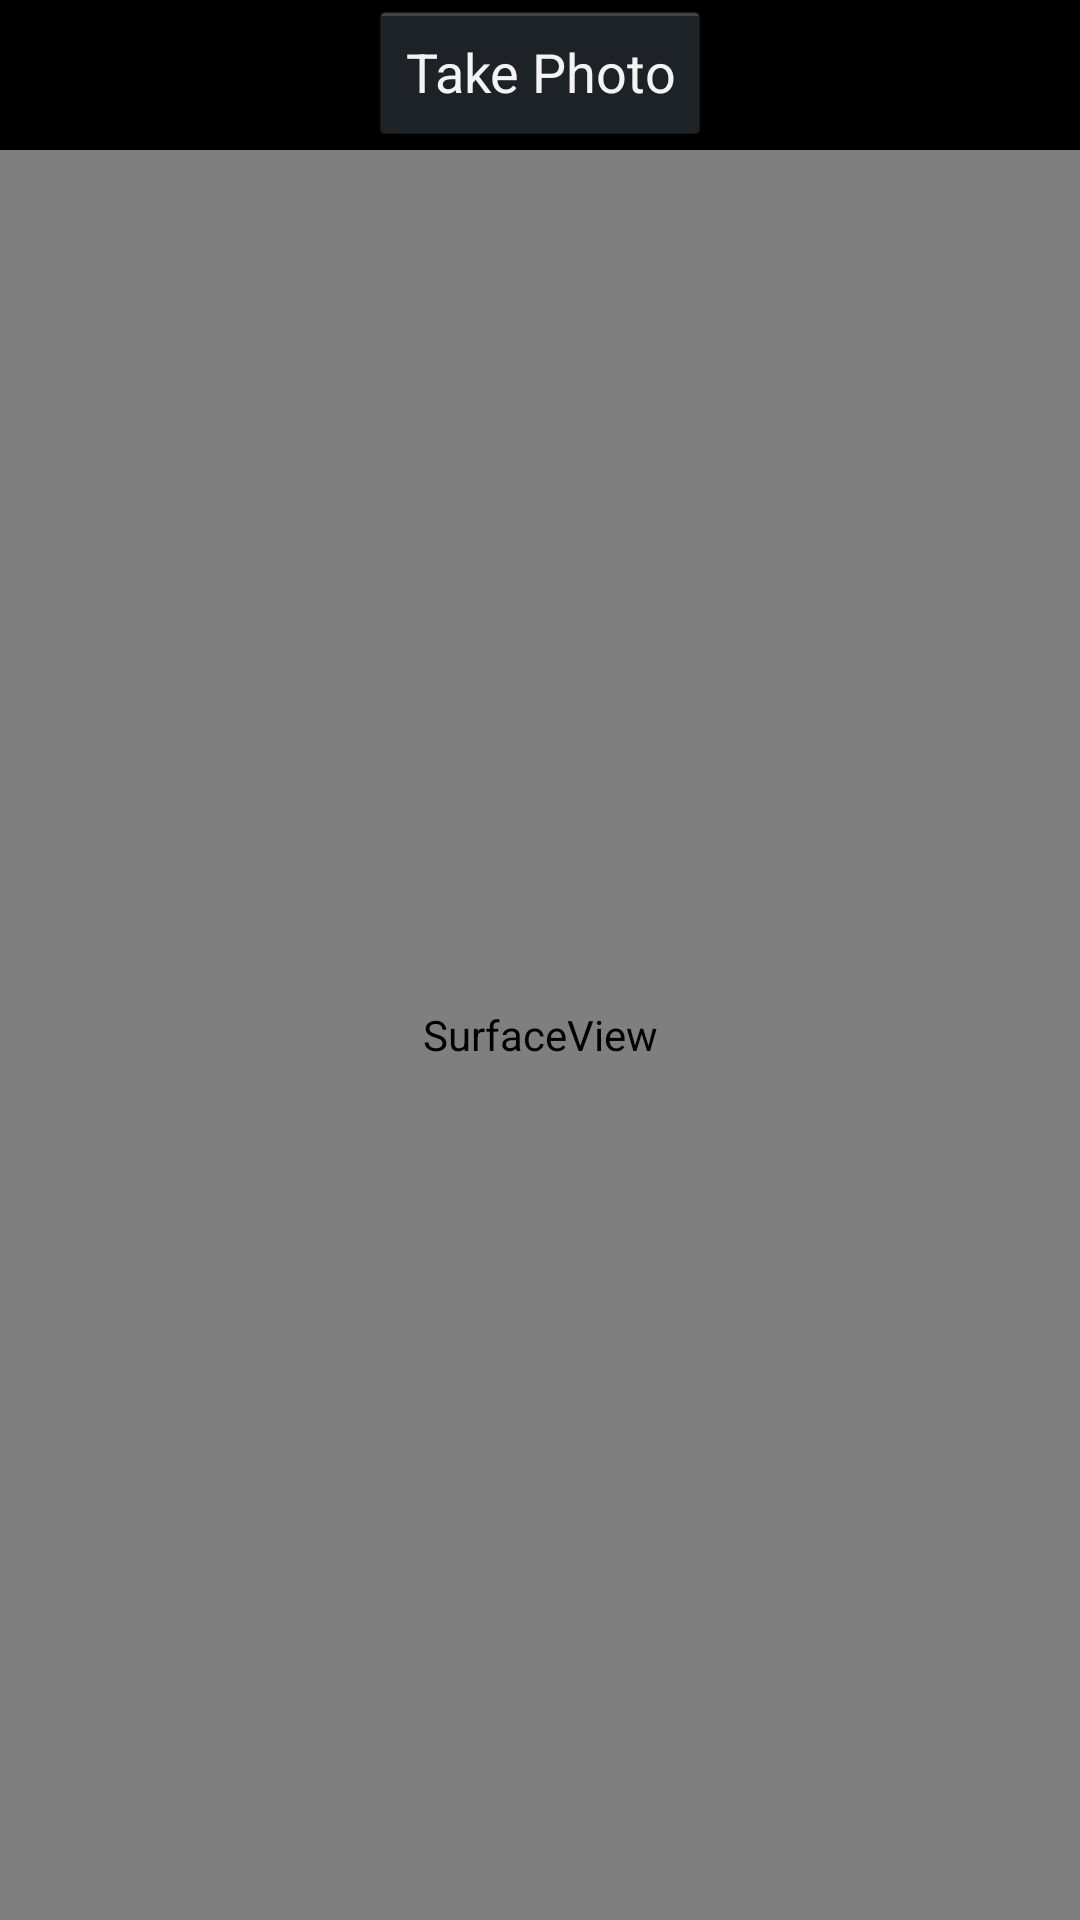

Here is an Android app screen rendered from its layout file. Give the layout XML and the strings, colors and styles it references.
<!-- AndroidManifest.xml: application theme android:Theme.Holo -->
<!-- res/layout/activity_camera_api.xml -->
<?xml version="1.0" encoding="utf-8"?>
<RelativeLayout xmlns:android="http://schemas.android.com/apk/res/android"
    xmlns:tools="http://schemas.android.com/tools"
    android:layout_width="match_parent"
    android:layout_height="match_parent"
    android:paddingBottom="@dimen/activity_vertical_margin"
    android:paddingLeft="@dimen/activity_horizontal_margin"
    android:paddingRight="@dimen/activity_horizontal_margin"
    android:paddingTop="@dimen/activity_vertical_margin"
    tools:context="com.example.macbookpro.myapp.cameraapp.CameraAPIActivity">

    
    <Button android:id="@+id/cameraapp_API_button"
        android:layout_width="wrap_content"
        android:layout_height="wrap_content"
        android:text="Take Photo"
        android:layout_centerHorizontal="true"
        android:onClick="takePhoto"/>

    <SurfaceView
        android:id="@+id/cameraapp_API_surfaceView"
        android:layout_width="match_parent"
        android:layout_height="match_parent"
        android:layout_marginTop="50dp" />

</RelativeLayout>
<!-- resources referenced by this layout -->
<resources>

</resources>
